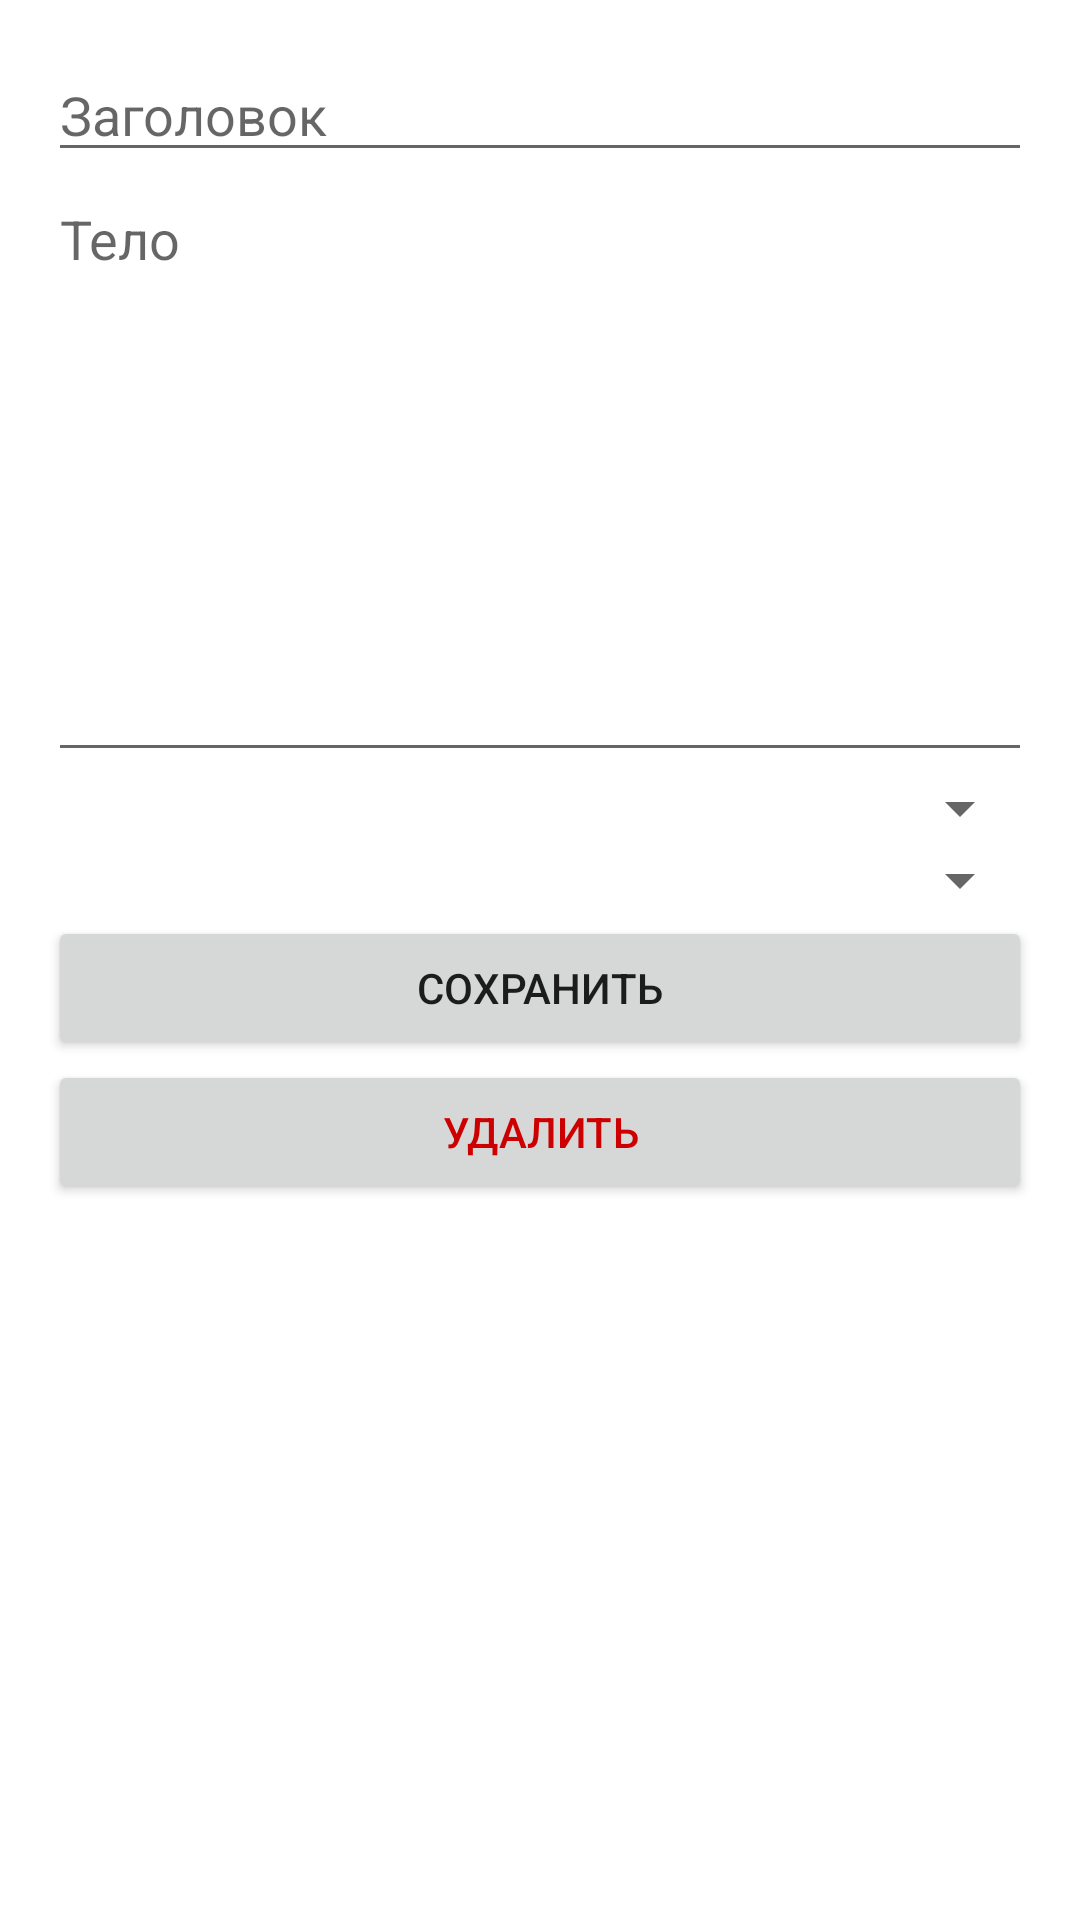

Android layout source for this screen:
<!-- AndroidManifest.xml: application theme Theme.MicrocontrollersNewsApp -->
<!-- res/layout/activity_article_edit.xml -->
<ScrollView xmlns:android="http://schemas.android.com/apk/res/android"
    android:layout_width="match_parent"
    android:layout_height="match_parent">

    <LinearLayout
        android:orientation="vertical"
        android:layout_width="match_parent"
        android:layout_height="wrap_content"
        android:padding="16dp">

        <EditText
            android:id="@+id/etTitle"
            android:layout_width="match_parent"
            android:layout_height="wrap_content"
            android:hint="Заголовок"/>

        <EditText
            android:id="@+id/etBody"
            android:layout_width="match_parent"
            android:layout_height="200dp"
            android:gravity="top"
            android:hint="Тело"/>

        <Spinner
            android:id="@+id/spAuthor"
            android:layout_width="match_parent"
            android:layout_height="wrap_content"/>

        <Spinner
            android:id="@+id/spStatus"
            android:layout_width="match_parent"
            android:layout_height="wrap_content"/>

        <Button
            android:id="@+id/btnSave"
            android:layout_width="match_parent"
            android:layout_height="wrap_content"
            android:text="Сохранить"/>

        <Button
            android:id="@+id/btnDelete"
            android:layout_width="match_parent"
            android:layout_height="wrap_content"
            android:text="Удалить"
            android:textColor="@android:color/holo_red_dark"/>

    </LinearLayout>
</ScrollView>
<!-- resources referenced by this layout -->
<resources>
  <style name="Theme.MicrocontrollersNewsApp" parent="Theme.MaterialComponents.DayNight.NoActionBar">
          <item name="colorPrimary">@color/purple_500</item>
          <item name="colorPrimaryVariant">@color/purple_700</item>
          <item name="colorOnPrimary">@color/white</item>
          <item name="colorSecondary">@color/teal_200</item>
          <item name="colorSecondaryVariant">@color/teal_700</item>
          <item name="colorOnSecondary">@color/black</item>
          <item name="android:statusBarColor">?attr/colorPrimaryVariant</item>
      </style>
  <color name="purple_500">#6200EE</color>
  <color name="purple_700">#3700B3</color>
  <color name="white">#FFFFFFFF</color>
  <color name="teal_200">#FF03DAC5</color>
  <color name="teal_700">#FF018786</color>
  <color name="black">#FF000000</color>
</resources>
